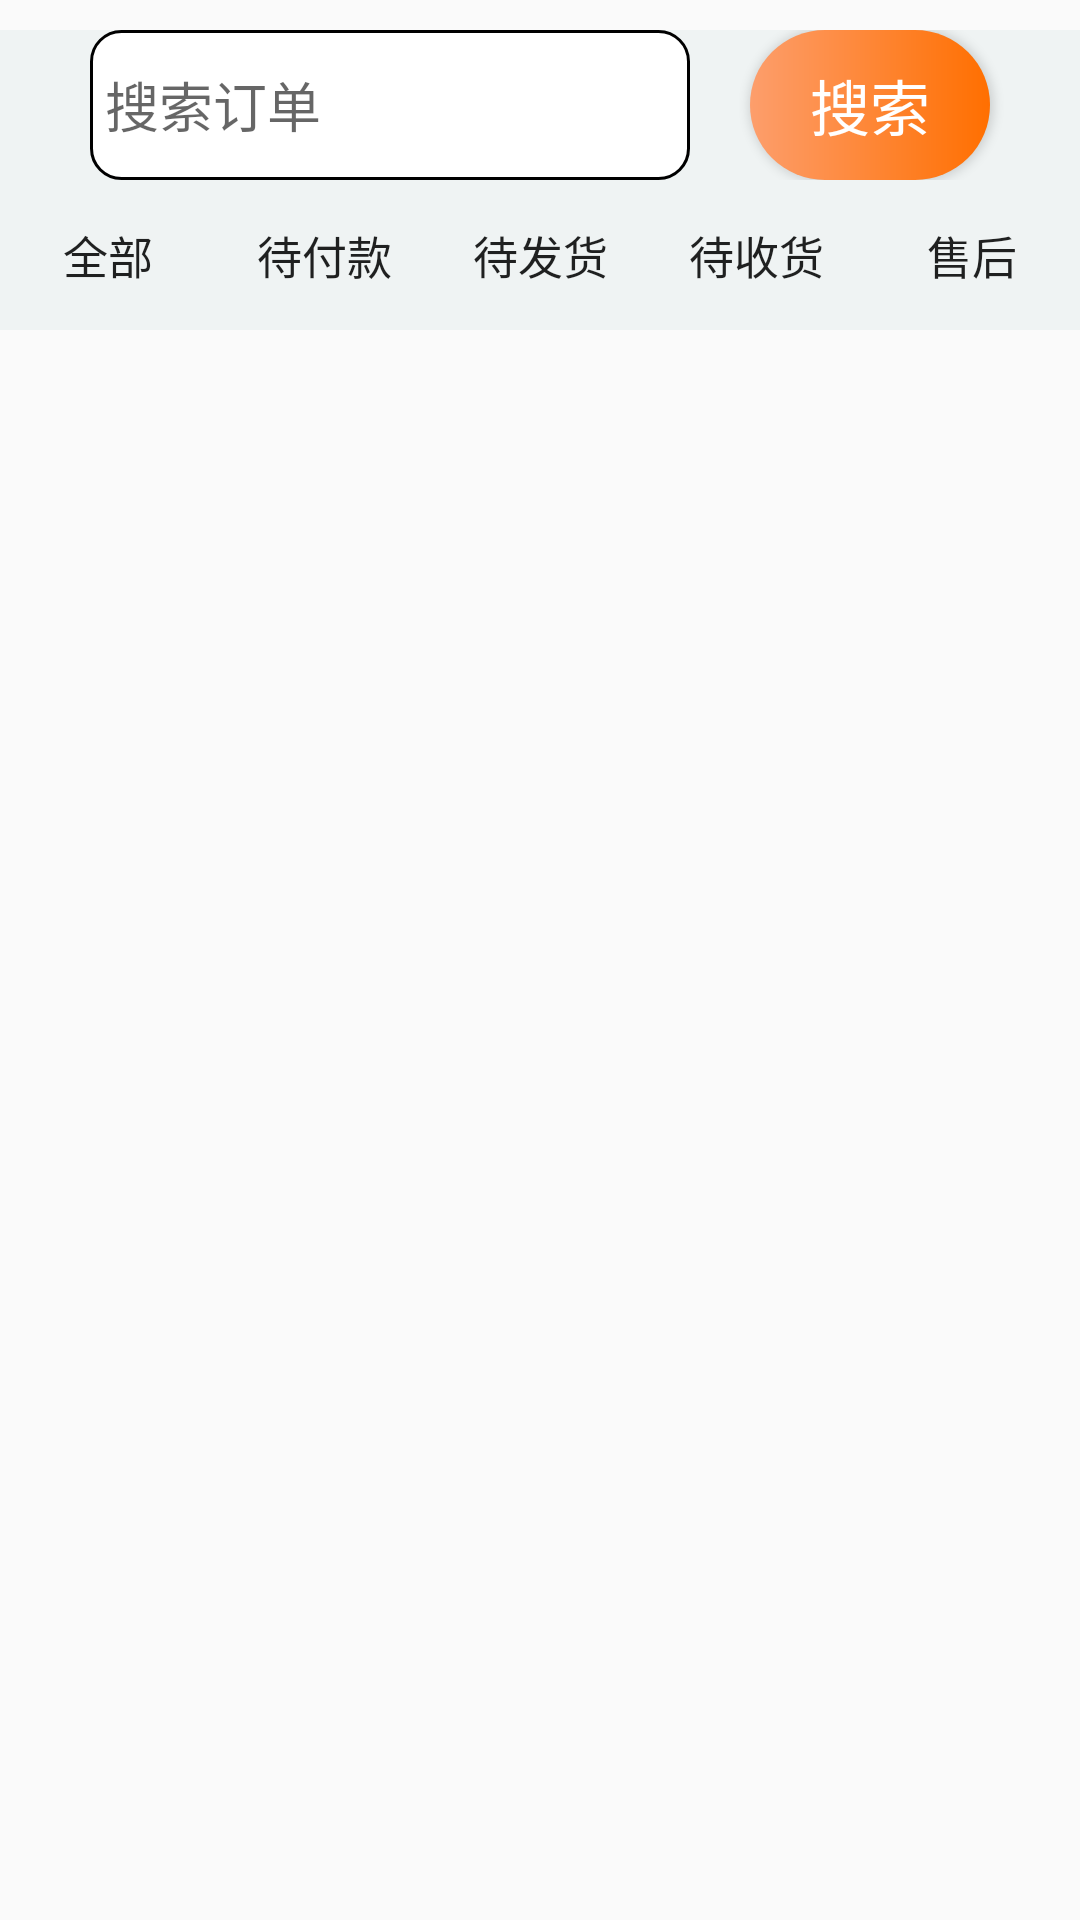

Android layout source for this screen:
<!-- AndroidManifest.xml: application theme Theme.Design.Light.NoActionBar -->
<!-- res/layout/activity_order_home.xml -->
<?xml version="1.0" encoding="utf-8"?>
<LinearLayout xmlns:android="http://schemas.android.com/apk/res/android"
    xmlns:tools="http://schemas.android.com/tools"
    android:layout_width="match_parent"
    android:layout_height="match_parent"
    android:orientation="vertical"
    tools:context=".OrderHomeActivity">
    <LinearLayout
        android:layout_width="match_parent"
        android:layout_height="50dp"
        android:orientation="horizontal"
        android:background="#EFF3F3"
        android:layout_marginTop="10dp"
        >
        <EditText
            android:id="@+id/order_input"
            android:layout_marginLeft="30dp"
            android:hint="搜索订单"
            android:background="@drawable/edittext_selector"
            android:layout_width="0dp"
            android:layout_height="match_parent"
            android:layout_weight="2.5"
            android:layout_marginRight="20dp"
            >
        </EditText>
        <Button
            android:id="@+id/order_ensure"
            android:text="搜索"
            android:layout_width="0dp"
            android:textSize="20dp"
            android:textColor="@color/white"
            android:layout_marginRight="30dp"
            android:layout_height="match_parent"
            android:layout_weight="1"
            android:background="@drawable/new_button"
            >
        </Button>
    </LinearLayout>
    <LinearLayout
        android:layout_width="match_parent"
        android:layout_height="50dp"
        android:orientation="horizontal"
        android:background="#EFF3F3">
        <Button
            android:id="@+id/order_all"
            android:text="全部"
            android:layout_width="0dp"
            android:layout_height="match_parent"
            android:layout_weight="1"
            android:textSize="15dp"
            android:background="#EFF3F3"
            >
        </Button>
        <Button
            android:id="@+id/order_pay"
            android:text="待付款"
            android:layout_width="0dp"
            android:layout_height="match_parent"
            android:layout_weight="1"
            android:textSize="15dp"
            android:background="#EFF3F3"
            >
        </Button>
        <Button
            android:id="@+id/order_fahuo"
            android:text="待发货"
            android:layout_width="0dp"
            android:layout_height="match_parent"
            android:layout_weight="1"
            android:textSize="15dp"
            android:background="#EFF3F3"
            >
        </Button>
        <Button
            android:id="@+id/order_shouhuo"
            android:text="待收货"
            android:layout_width="0dp"
            android:layout_height="match_parent"
            android:layout_weight="1"
            android:textSize="15dp"
            android:background="#EFF3F3"
            >
        </Button>
        <Button
            android:id="@+id/order_shouhou"
            android:text="售后"
            android:layout_width="0dp"
            android:layout_height="match_parent"
            android:layout_weight="1"
            android:textSize="15dp"
            android:background="#EFF3F3"
            >
        </Button>
    </LinearLayout>

    <androidx.recyclerview.widget.RecyclerView
        android:id="@+id/order_recycler"
        android:layout_width="match_parent"
        android:layout_height="match_parent">

    </androidx.recyclerview.widget.RecyclerView>


</LinearLayout>
<!-- resources referenced by this layout -->
<resources>
  <color name="white">#FFFFFFFF</color>
  <!-- drawable edittext_selector (drawable) -->
  <?xml version="1.0" encoding="utf-8"?>
  <selector xmlns:android="http://schemas.android.com/apk/res/android">
  
  
      <item android:drawable="@drawable/shape_edit_focus" android:state_focused="true" />
  
      <item android:drawable="@drawable/shape_edit_normal" />
  </selector>
  <!-- drawable new_button (drawable) -->
  <?xml version="1.0" encoding="utf-8"?>
  <shape xmlns:android="http://schemas.android.com/apk/res/android">
      <gradient android:startColor="#FD9E6C"
          android:endColor="#FF6F00"/>
      <corners android:radius="100dp"/>
  
  </shape>
  <!-- drawable shape_edit_focus (drawable) -->
  <?xml version="1.0" encoding="utf-8"?>
  <shape xmlns:android="http://schemas.android.com/apk/res/android">
  
      <solid android:color="#FFFFFF" />
  
  
      <stroke
          android:width="3dp"
          android:color="#673AB7" />
  
      <corners android:radius="10dp" />
  
  
      <padding
          android:bottom="5dp"
          android:left="5dp"
          android:right="5dp"
          android:top="5dp" />
  
  </shape>
  <!-- drawable shape_edit_normal (drawable) -->
  <?xml version="1.0" encoding="utf-8"?>
  <shape xmlns:android="http://schemas.android.com/apk/res/android">
  
      <solid android:color="#FFFFFF" />
      <stroke
          android:width="1dp"
          android:color="#000000" />
      <corners android:radius="10dp" />
      <padding
          android:bottom="5dp"
          android:left="5dp"
          android:right="5dp"
          android:top="5dp" />
  
  
  </shape>
</resources>
